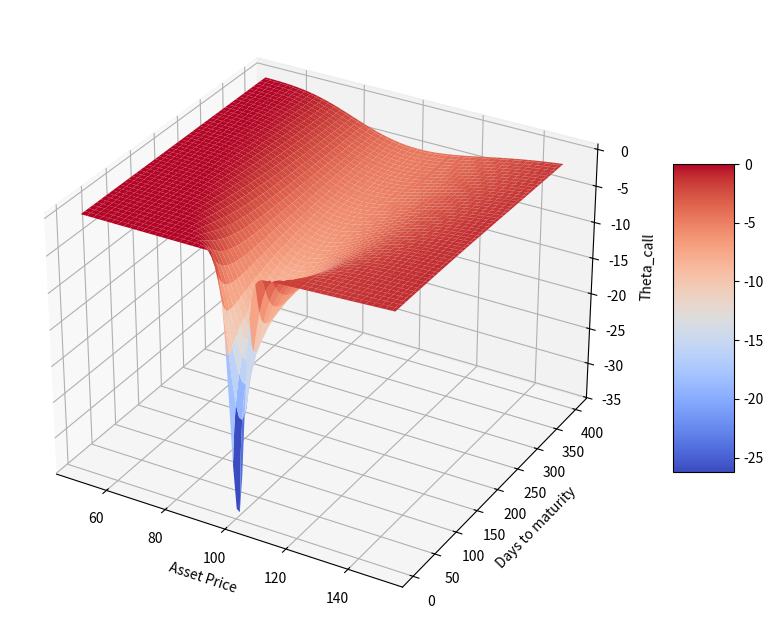

The matplotlib source for this figure:
import pandas as pd
import numpy as np
import math
import matplotlib as mpl
import matplotlib.pyplot as plt
from scipy.stats import norm
import sys
np.set_printoptions(threshold=sys.maxsize)

#delta plot
S = np.linspace(50,150,100)
T = np.linspace(5,400,100)
S,T=np.meshgrid(S,T)

#X=100 r=4% b=2% sigma=20%
X=100
r=0.04
b=0.02
sigma=0.2
t=T/365

d1 = (np.log(S/X)+(b+sigma**2/2)*t)/(sigma*t**0.5)
d2 = d1-sigma*t**0.5
Theta_call = -S*np.exp((b-r)*t)*norm.pdf(d1,loc=0,scale=1)*sigma/(2*t**0.5)-(b-r)*S*np.exp((b-r)*t)*norm.cdf(d1,loc=0,scale=1)-r*X*np.exp(-r*t)*norm.cdf(d2,loc=0,scale=1)
#3D plot
from mpl_toolkits.mplot3d import Axes3D

fig = plt.figure(figsize=(12,8))
ax = fig.add_subplot(projection='3d')
surf = ax.plot_surface(S,T,Theta_call,cmap=plt.cm.coolwarm)
ax.set_xlabel('Asset Price')
ax.set_ylabel('Days to maturity')
ax.set_zlabel('Theta_call')
fig.colorbar(surf,shrink=0.5,aspect=5)
plt.show()